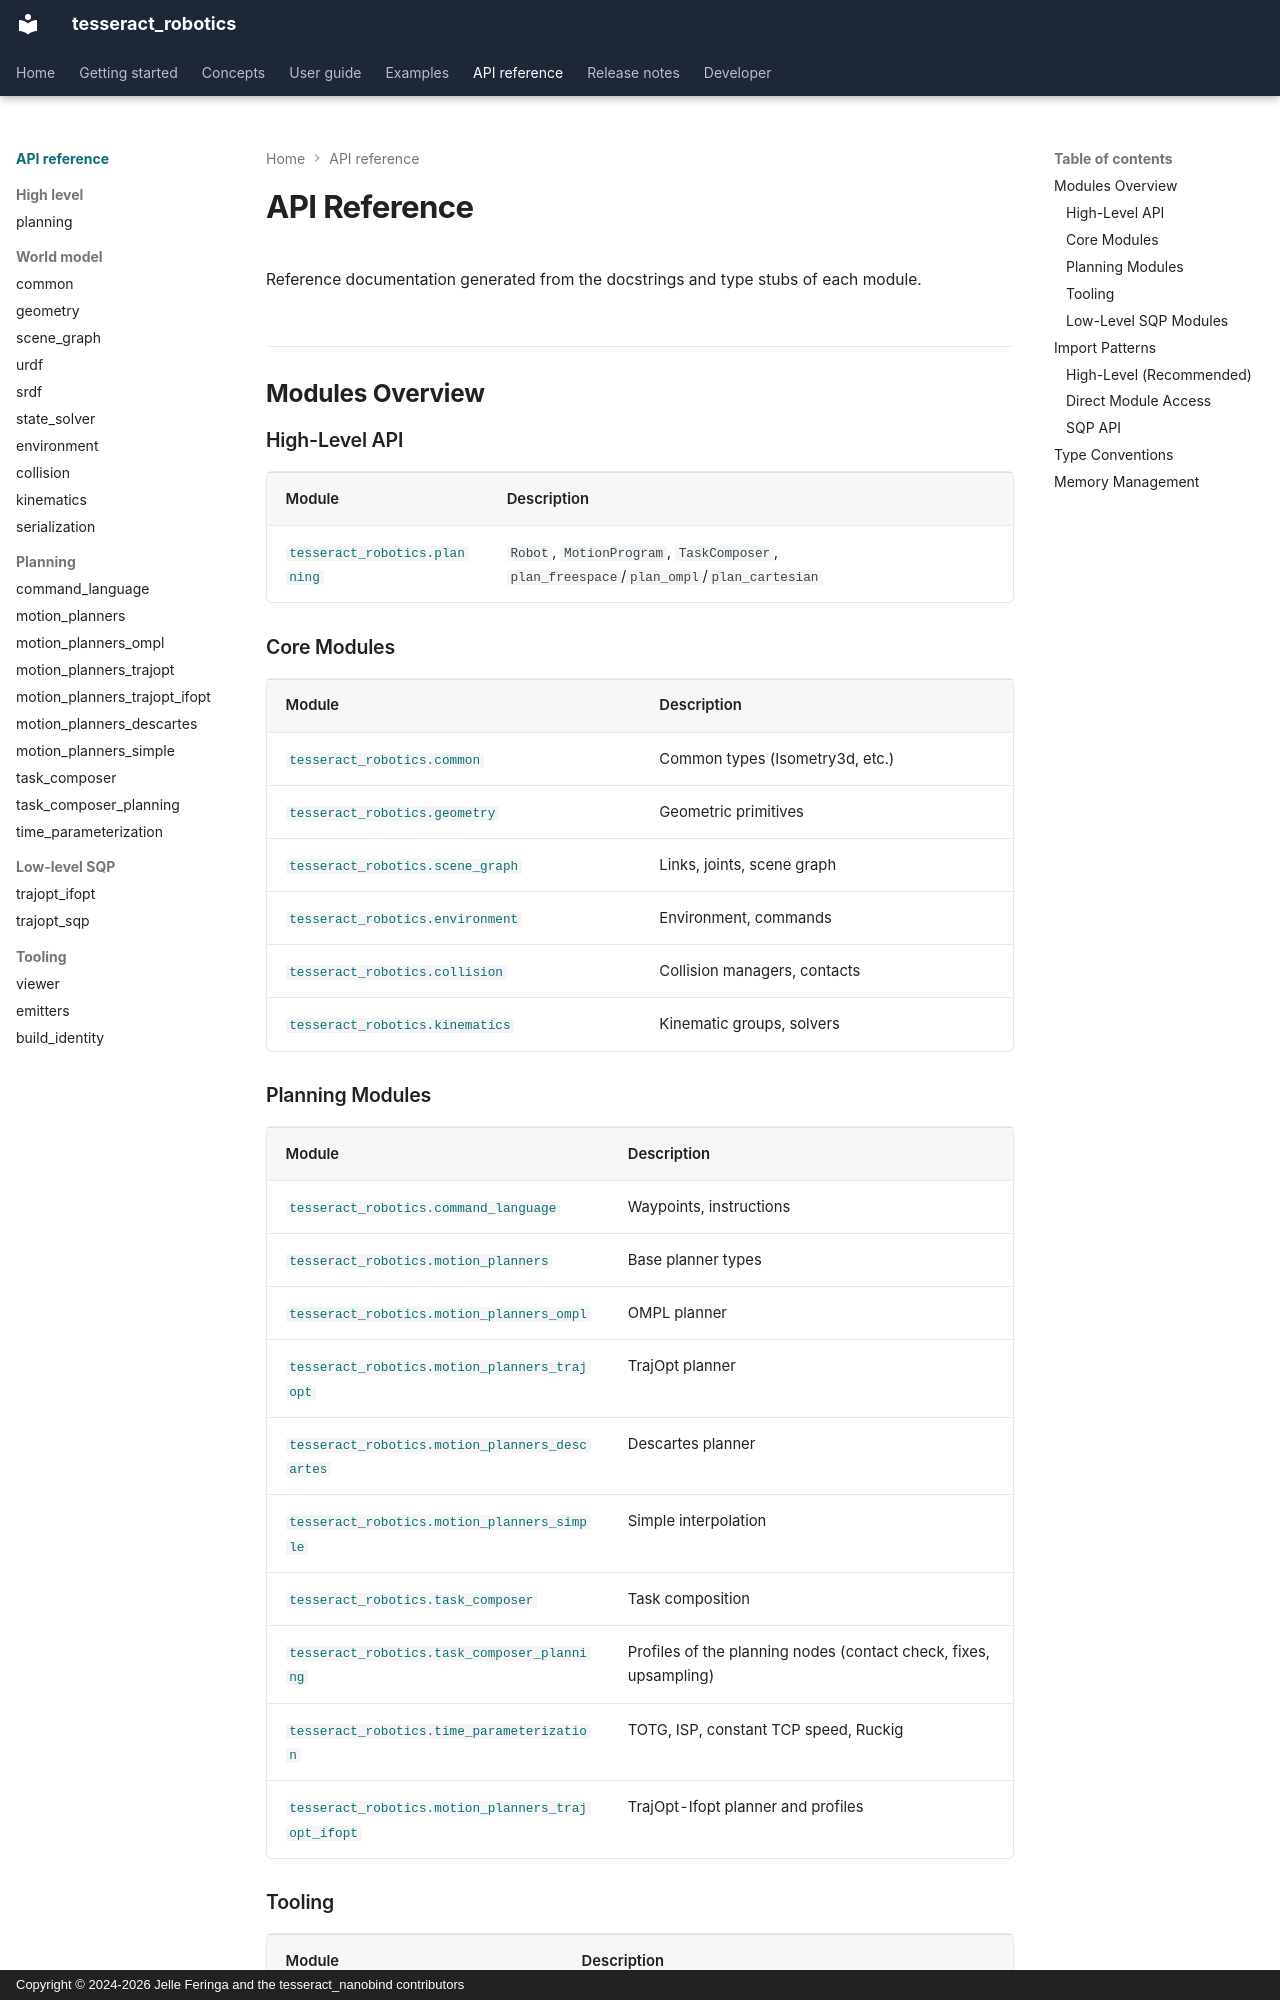

repository: tesseract-robotics/tesseract_nanobind · page: api/index.html · generator: mkdocs · copyright: Copyright © 2024-2026 Jelle Feringa and the tesseract_nanobind contributors

# API Reference

Reference documentation generated from the docstrings and type stubs of each module.

## Modules Overview

### High-Level API

| Module | Description |
|--------|-------------|
| [`tesseract_robotics.planning`](planning.md) | `Robot`, `MotionProgram`, `TaskComposer`, `plan_freespace`/`plan_ompl`/`plan_cartesian` |

### Core Modules

| Module | Description |
|--------|-------------|
| [`tesseract_robotics.common`](common.md) | Common types (Isometry3d, etc.) |
| [`tesseract_robotics.geometry`](geometry.md) | Geometric primitives |
| [`tesseract_robotics.scene_graph`](scene_graph.md) | Links, joints, scene graph |
| [`tesseract_robotics.environment`](environment.md) | Environment, commands |
| [`tesseract_robotics.collision`](collision.md) | Collision managers, contacts |
| [`tesseract_robotics.kinematics`](kinematics.md) | Kinematic groups, solvers |

### Planning Modules

| Module | Description |
|--------|-------------|
| [`tesseract_robotics.command_language`](command_language.md) | Waypoints, instructions |
| [`tesseract_robotics.motion_planners`](motion_planners.md) | Base planner types |
| [`tesseract_robotics.motion_planners_ompl`](motion_planners_ompl.md) | OMPL planner |
| [`tesseract_robotics.motion_planners_trajopt`](motion_planners_trajopt.md) | TrajOpt planner |
| [`tesseract_robotics.motion_planners_descartes`](motion_planners_descartes.md) | Descartes planner |
| [`tesseract_robotics.motion_planners_simple`](motion_planners_simple.md) | Simple interpolation |
| [`tesseract_robotics.task_composer`](task_composer.md) | Task composition |
| [`tesseract_robotics.task_composer_planning`](task_composer_planning.md) | Profiles of the planning nodes (contact check, fixes, upsampling) |
| [`tesseract_robotics.time_parameterization`](time_parameterization.md) | TOTG, ISP, constant TCP speed, Ruckig |
| [`tesseract_robotics.motion_planners_trajopt_ifopt`](motion_planners_trajopt_ifopt.md) | TrajOpt-Ifopt planner and profiles |
